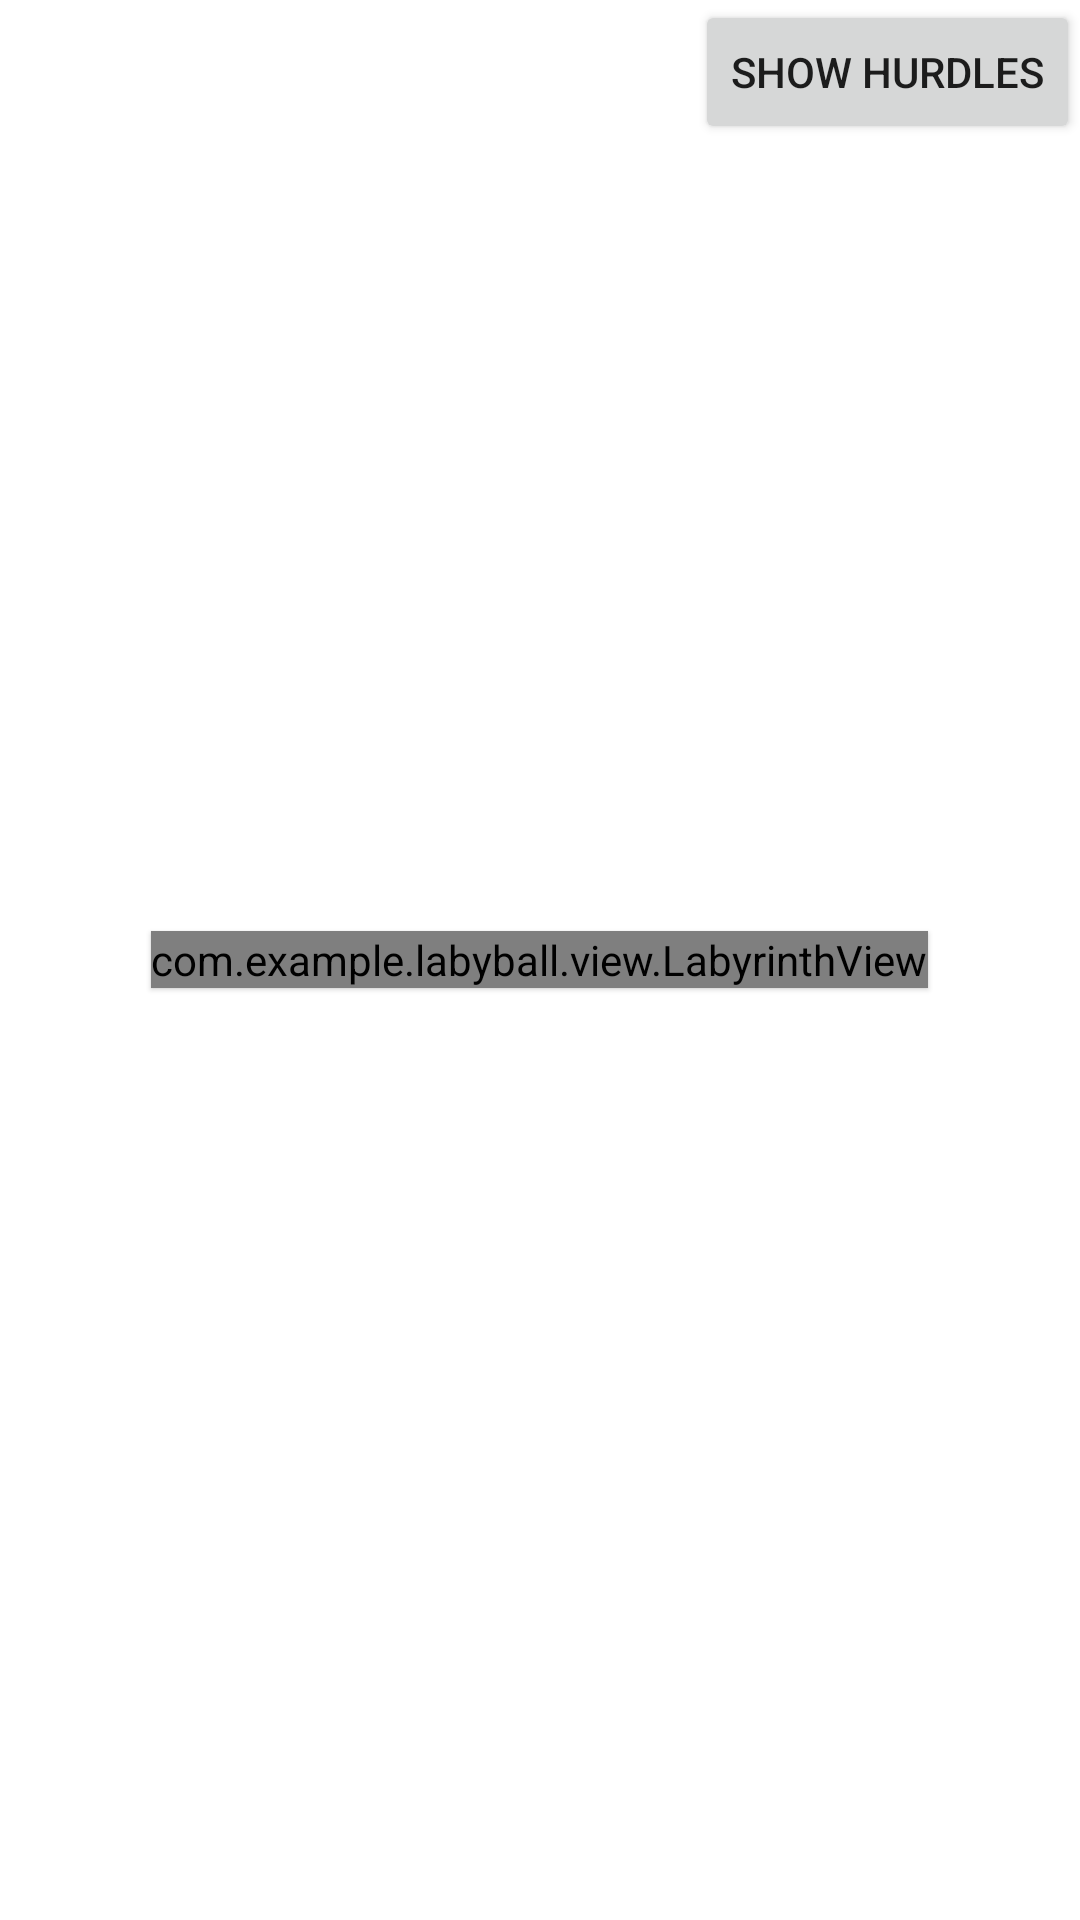

Produce the Android XML layout that renders to this screen, including the resource entries it uses.
<!-- AndroidManifest.xml: application theme Theme.LabyBall -->
<!-- res/layout/layout_labyrinth.xml -->
<?xml version="1.0" encoding="utf-8"?>
<FrameLayout xmlns:android="http://schemas.android.com/apk/res/android"
    android:layout_width="wrap_content"
    android:layout_height="wrap_content">

    <view
        android:id="@+id/id_labyrinthView"
        class="com.example.labyball.view.LabyrinthView"
        android:layout_width="wrap_content"
        android:layout_height="wrap_content"
        android:layout_gravity="center"
        android:elevation="1dp" />

    <Button
        android:id="@+id/id_bt_test"
        android:layout_width="wrap_content"
        android:layout_height="wrap_content"
        android:layout_gravity="end"
        android:text="SHOW HURDLES" />

</FrameLayout>
<!-- resources referenced by this layout -->
<resources>
  <style name="Theme.LabyBall" parent="Theme.MaterialComponents.DayNight.DarkActionBar">
          
          <item name="colorPrimary">@color/primaryColor</item>
          <item name="colorPrimaryVariant">@color/primaryLightColor</item>
          <item name="colorOnPrimary">@color/textOnLight</item>
          
          <item name="colorSecondary">@color/secondaryColor</item>
          <item name="colorSecondaryVariant">@color/secondaryLightColor</item>
          <item name="colorOnSecondary">@color/textOnLight</item>
          
          <item name="android:statusBarColor" tools:targetApi="l">?attr/colorPrimaryVariant</item>
          
      </style>
  <color name="primaryColor">#388e3c</color>
  <color name="primaryLightColor">#6abf69</color>
  <color name="textOnLight">#000000</color>
  <color name="secondaryColor">#ef6c00</color>
  <color name="secondaryLightColor">#ff9d3f</color>
</resources>
